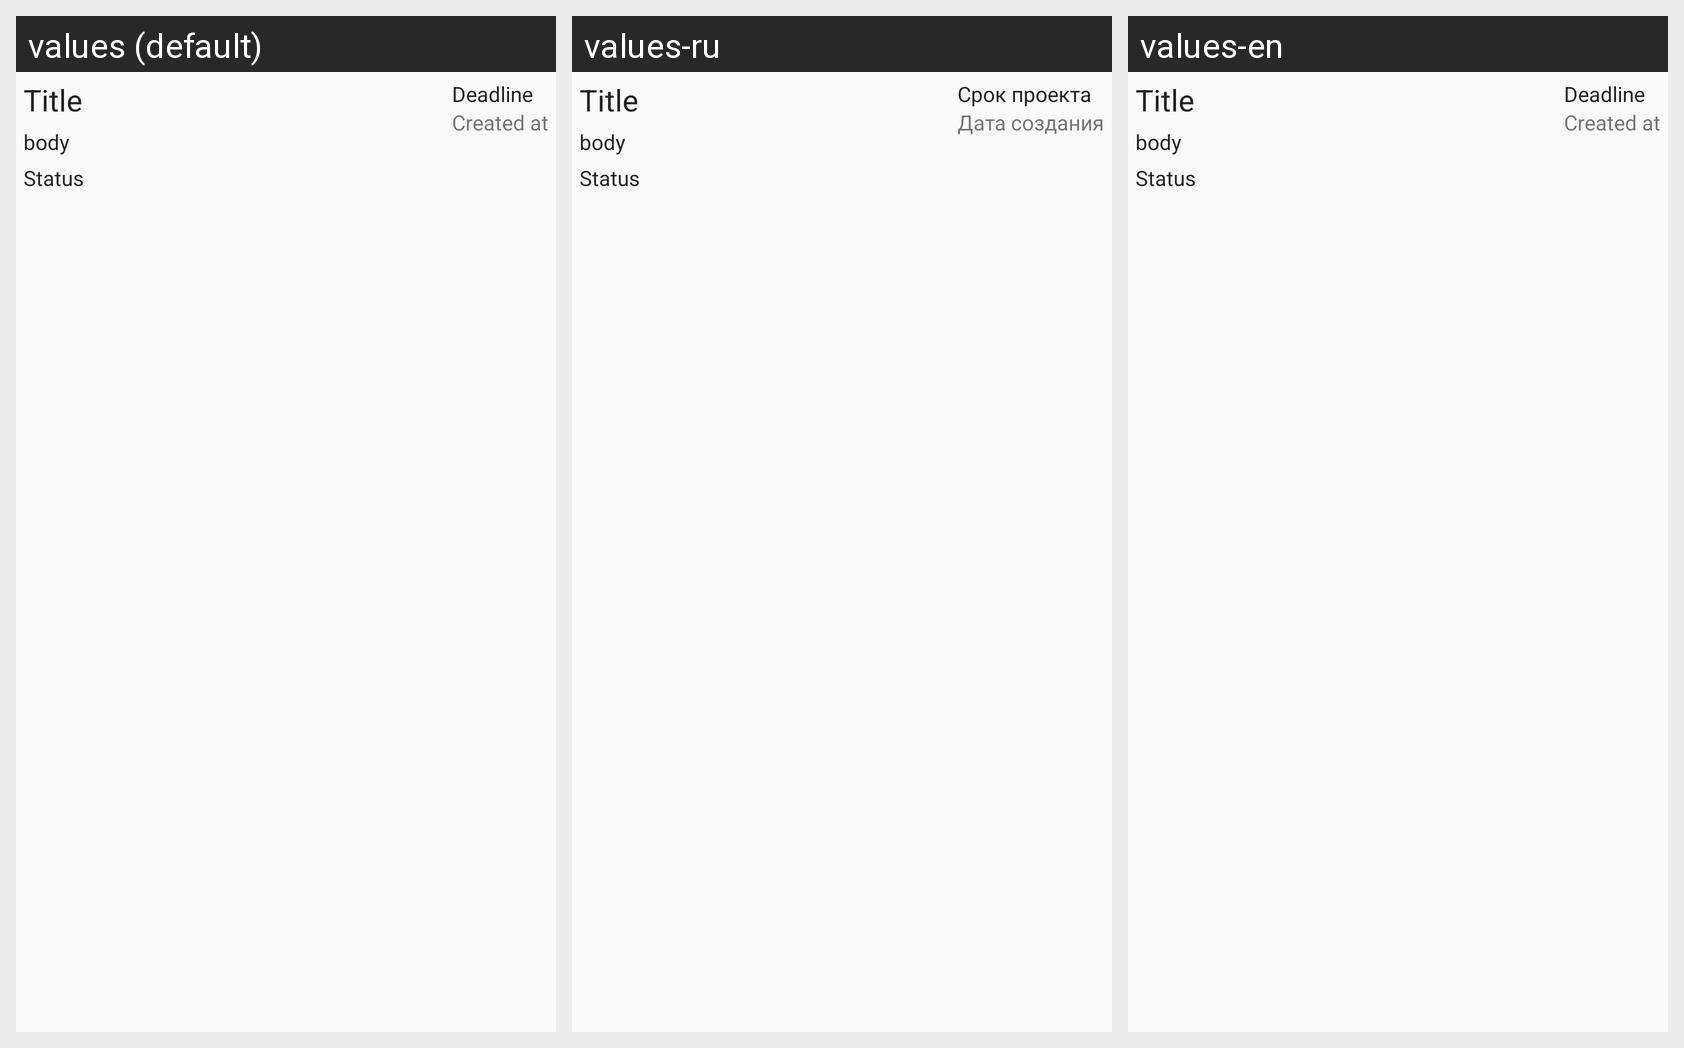

Strings drawn on this Android screen and how each of the app's shown locales translates them:
Android screen res/layout/task_item.xml rendered under 3 locales, left to right: values (default), values-ru, values-en. Device: Nexus 5 (rendered at 1080×1920; each locale shown at half size, 540×960, under a caption strip naming it); theme AppTheme.
Strings drawn on this screen, with the default value and each locale's value (text and hints the layout hard-codes, and strings that could not be matched under every locale, appear in the picture but are not listed):

list_item_deadline
  values: Deadline
  values-ru: Срок проекта
  values-en: Deadline

open_created_at
  values: Created at
  values-ru: Дата создания
  values-en: Created at  [not translated; the default value is used]
